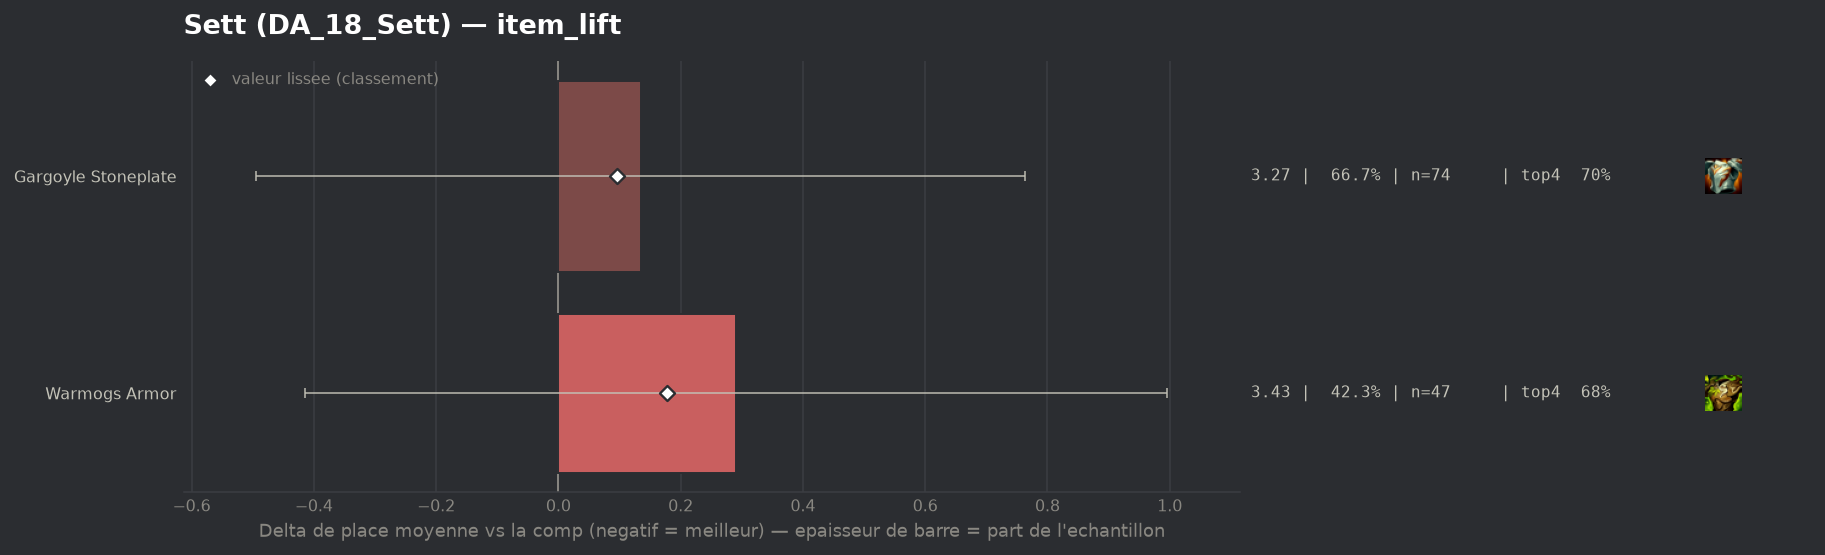

Values plotted in this chart, from the file beside it:
group, label, n, share, avg_place, shrunk_avg, score, d_avg, d_avg_pess, impact, d_top4, win, top2, top4, sd, z, p, significant
populaire, Gargoyle Stoneplate, 74, 0.6667, 3.27, 3.231, 0.096, 0.135, 0.0, -0.0641, -0.045, 0.2973, 0.473, 0.7027, 2.201, 0.42, 0.6738, False
populaire, Warmogs Armor, 47, 0.4234, 3.426, 3.312, 0.177, 0.29, 0.0, -0.0751, -0.0669, 0.2766, 0.3617, 0.6809, 2.081, 0.81, 0.42, False
